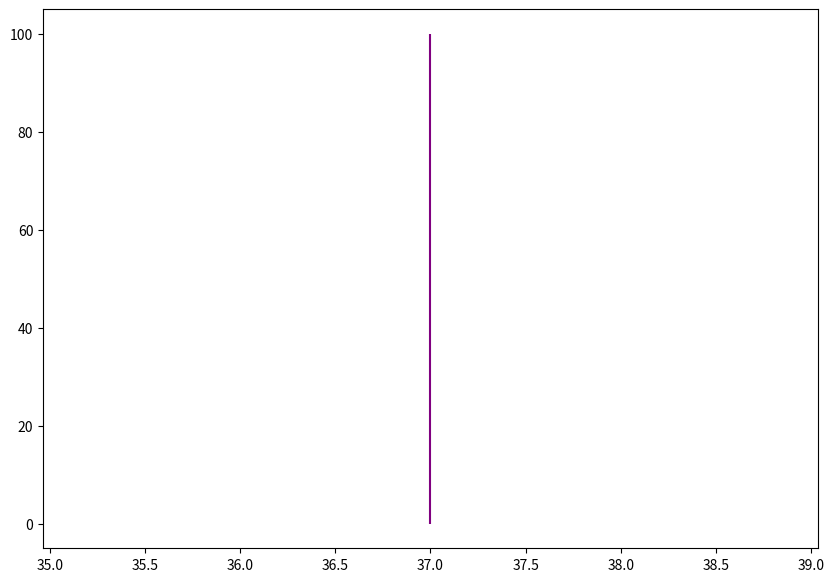

Generate this figure with matplotlib:
# importing necessary libraries
import matplotlib.pyplot as plt
import numpy as np

# defining an array
xs = [1, 100]

# defining plot size
plt.figure(figsize = (10, 7))

# single line
plt.vlines(x = 37, ymin = 0, ymax = max(xs),
		colors = 'purple',
		label = 'vline_multiple - full height')

plt.show()
